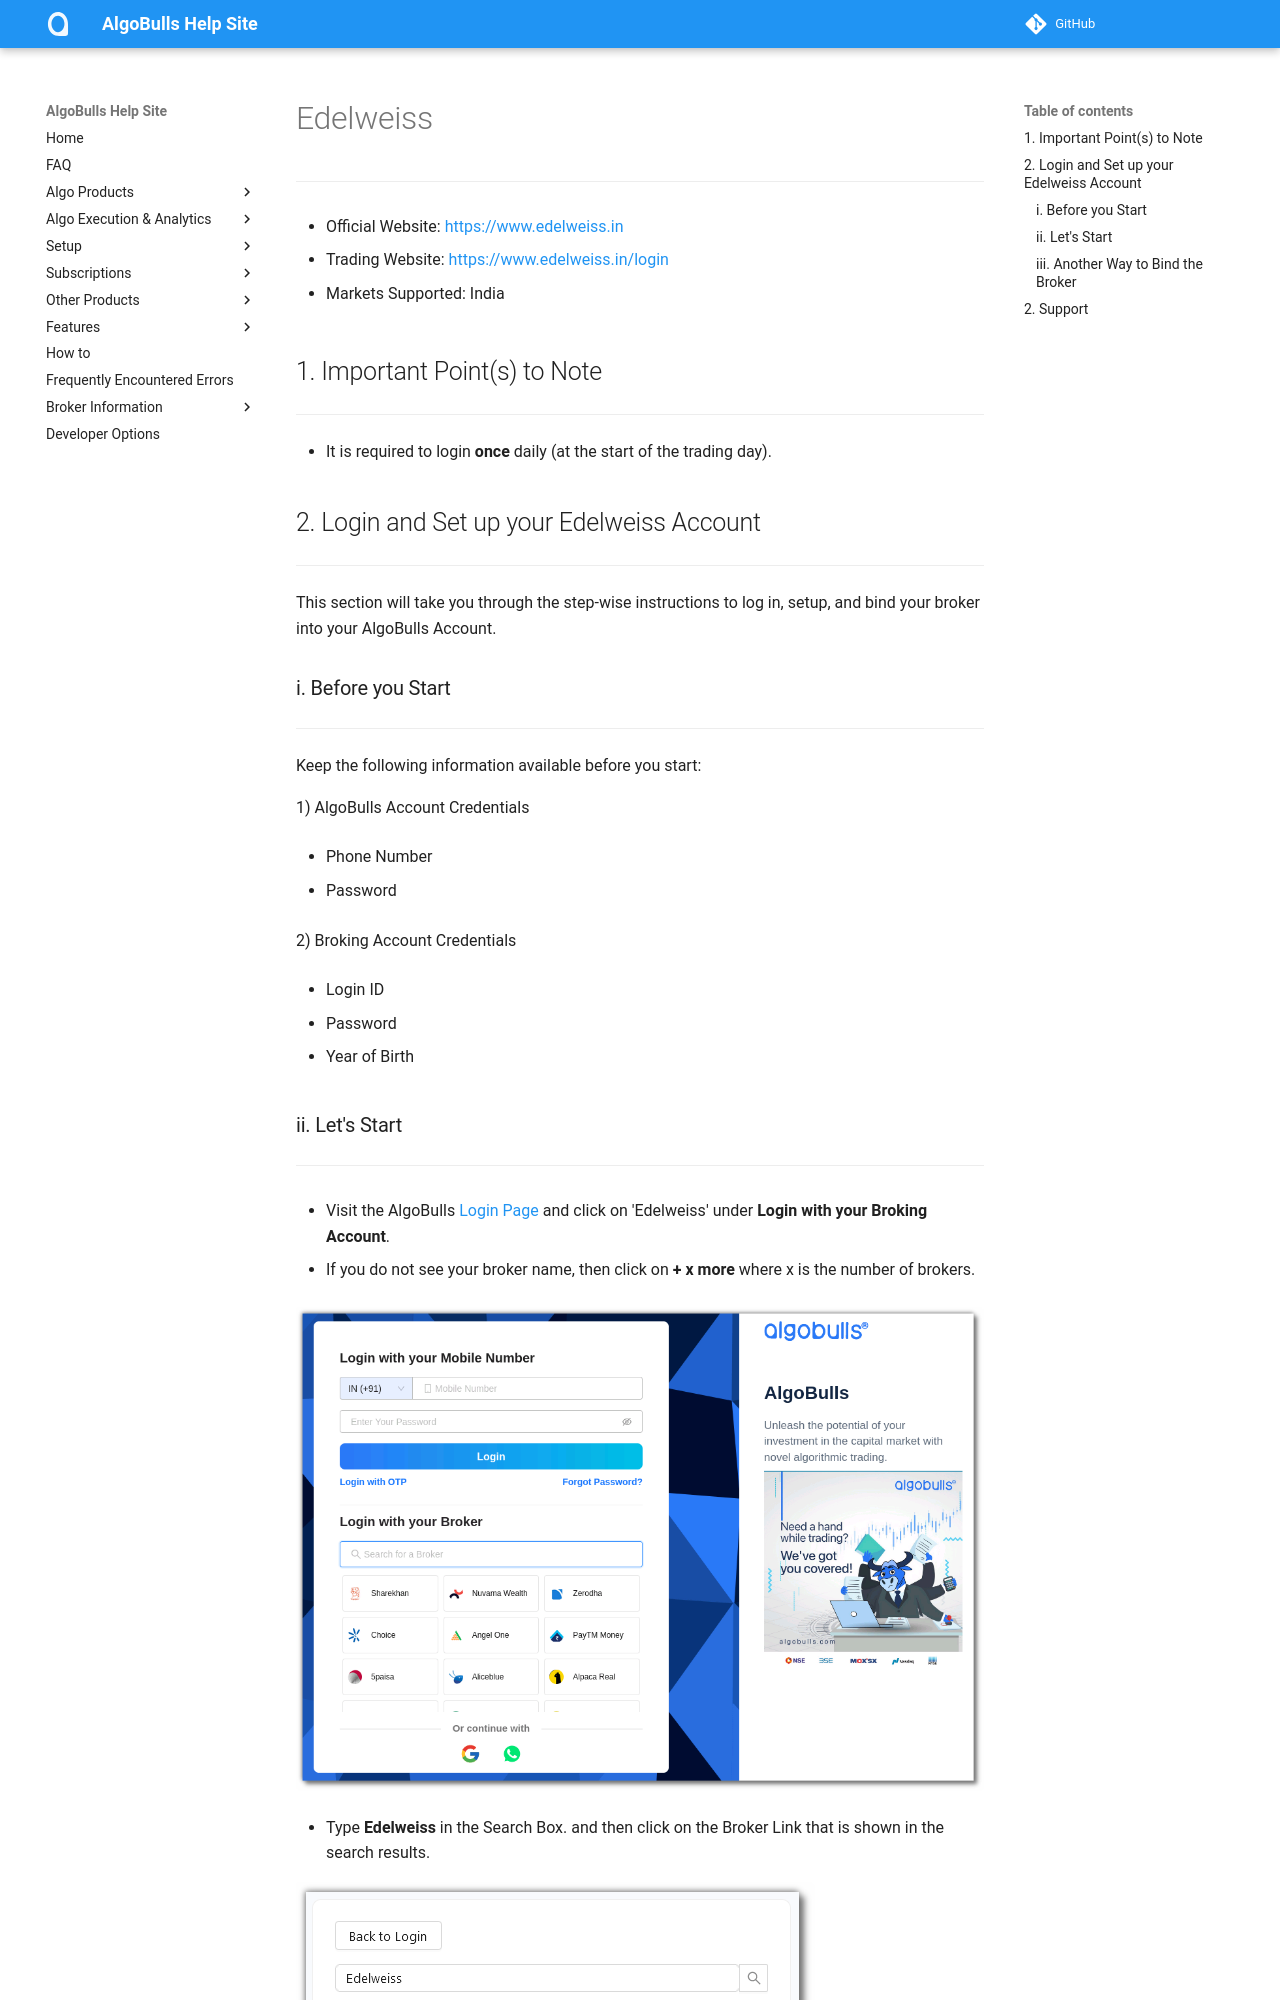

repository: algobulls/algobulls_help_site · page: broker/edelweiss.html · generator: mkdocs

# Edelweiss
---

* Official Website: [https://www.edelweiss.in](https://www.edelweiss.in)

* Trading Website: [https://www.edelweiss.in/login](https://www.edelweiss.in/login)

* Markets Supported: India

## 1. Important Point(s) to Note
---
* It is required to login **once** daily (at the start of the trading day).

## 2. Login and Set up your Edelweiss Account 
---
This section will take you through the step-wise instructions to log in, setup, and bind your broker into your AlgoBulls Account.

### i. Before you Start
---
Keep the following information available before you start:

1) AlgoBulls Account Credentials

* Phone Number

* Password

2) Broking Account Credentials

* Login ID

* Password

* Year of Birth
